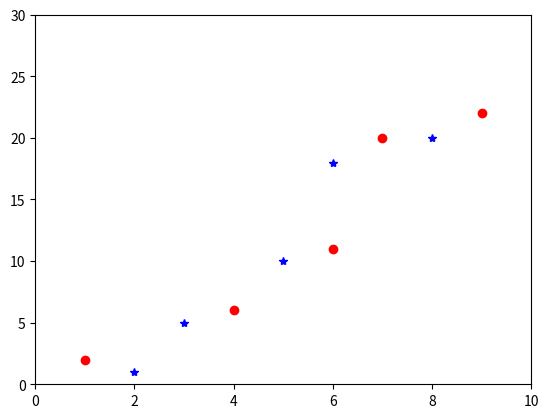

This figure's Python source:
import matplotlib.pyplot as plt

x1 = [2, 3, 5, 6, 8]
y1 = [1, 5, 10, 18, 20]

x2 = [1, 4, 6, 7, 9]
y2 = [2, 6, 11, 20, 22]

plt.axis([0, 10, 0, 30])
plt.plot(x1, y1,'b*', x2, y2, 'ro')
plt.show()